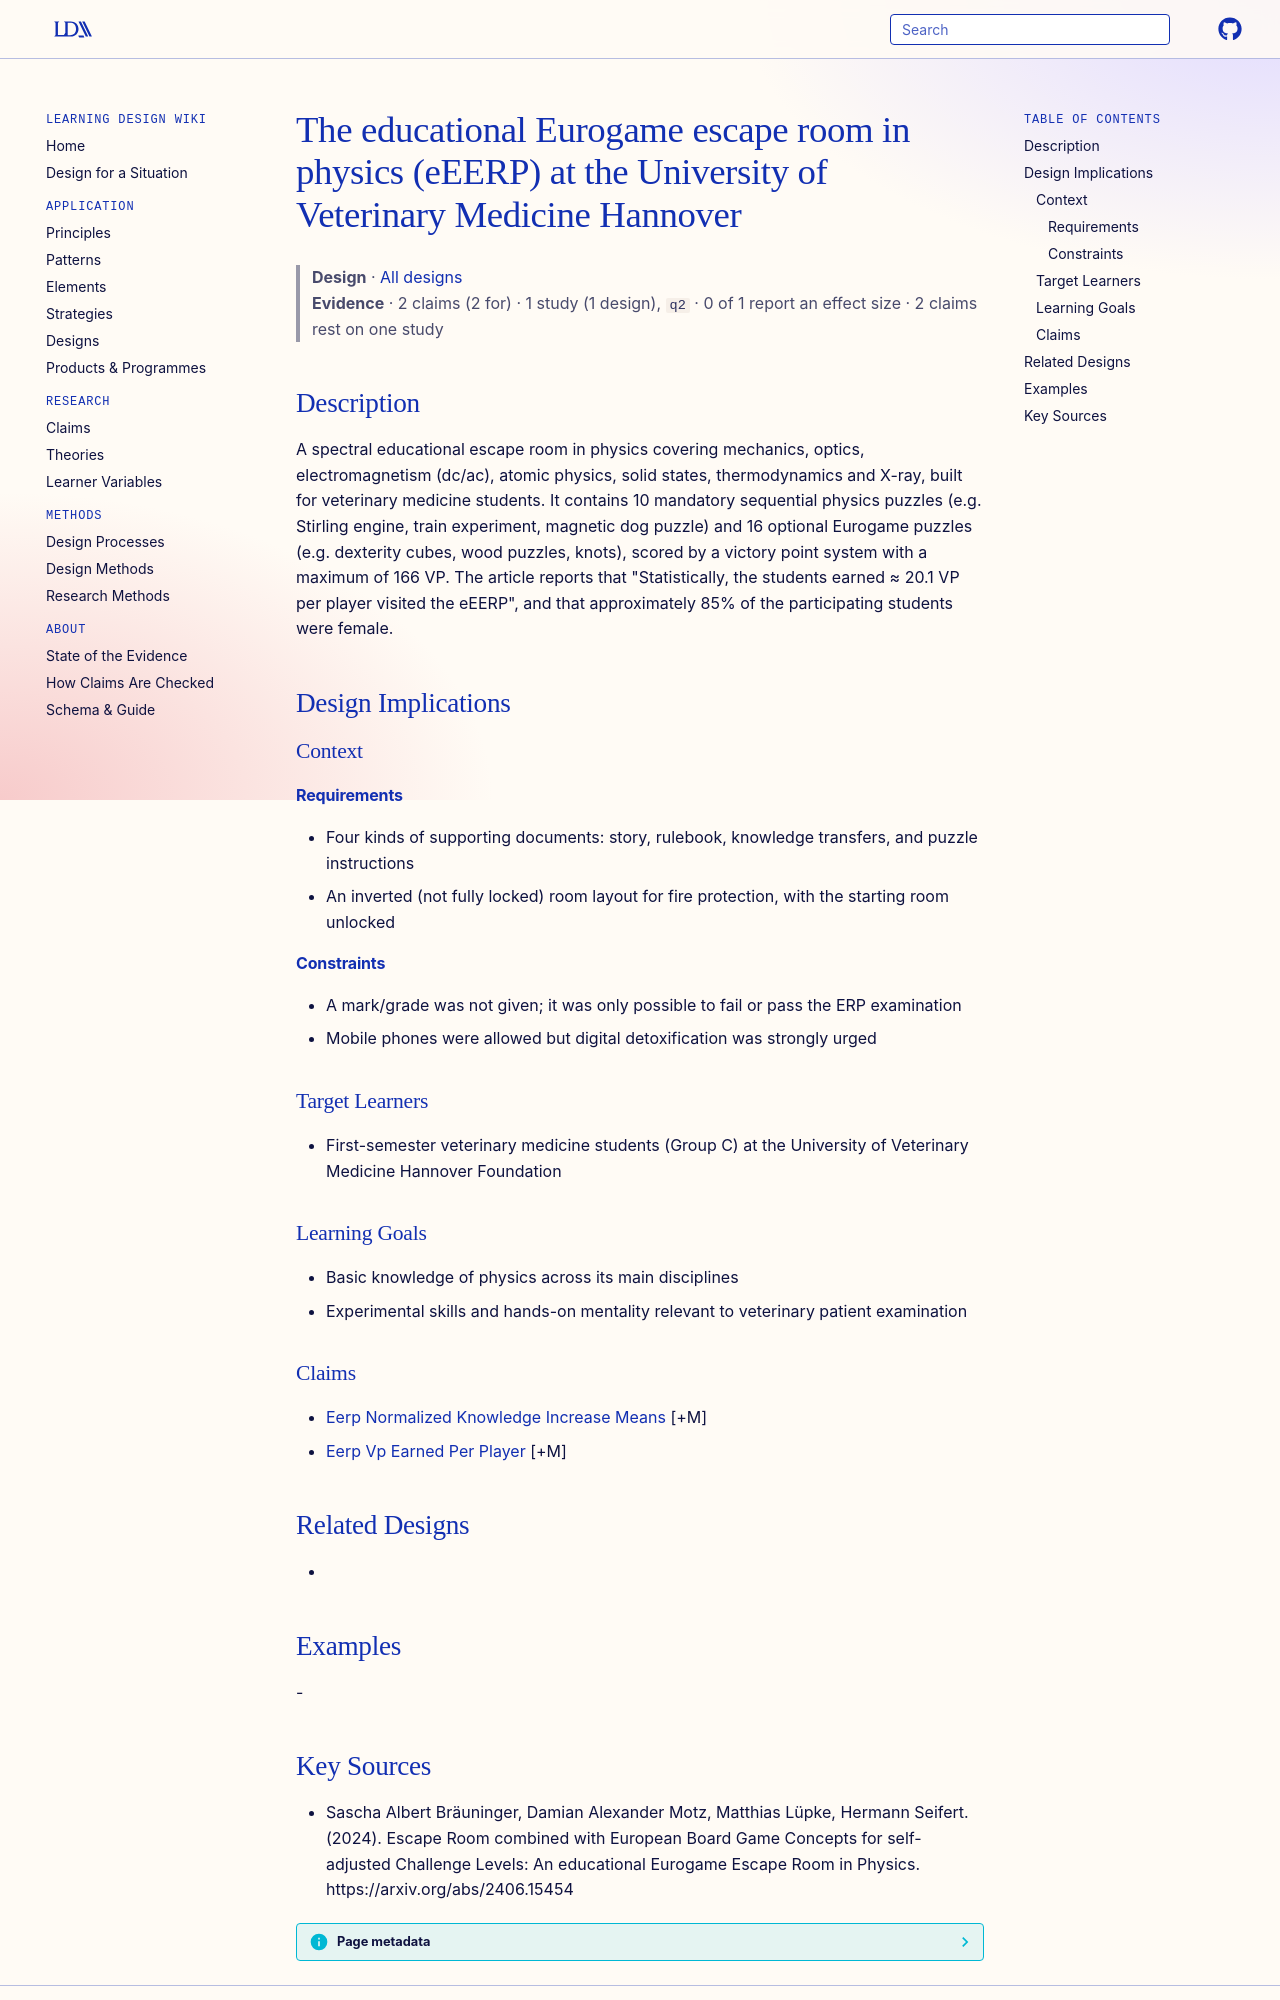

repository: Learning-Design-Alliance/learning-wiki · page: designs/eerp-hannover-physics-escape-room/index.html · generator: mkdocs

---
type: design
id: eerp-hannover-physics-escape-room
title: The educational Eurogame escape room in physics (eEERP) at the University of Veterinary Medicine Hannover
description: A spectral educational escape room in physics covering mechanics, optics, electromagnetism (dc/ac), atomic physics, solid states, thermodynamics and X-ray, built for veterinary medicine students.
status: review
generated:
  by: "process:settle-candidates"
  at: 2026-11-20
sources:
  - id: sascha-albert-bräuninger-2024
    resource: "https://arxiv.org/abs/2406.15454"
    title: "Sascha Albert Bräuninger, Damian Alexander Motz, Matthias Lüpke, Hermann Seifert. (2024). Escape Room combined with European Board Game Concepts for self-adjusted Challenge Levels: An educational Eurogame Escape Room in Physics. https://arxiv.org/abs/2406.15454"
    author: Sascha Albert Bräuninger, Damian Alexander Motz, Matthias Lüpke, Hermann Seifert
---

# The educational Eurogame escape room in physics (eEERP) at the University of Veterinary Medicine Hannover

> **Design** · [All designs](index.md)
> **Evidence** · 2 claims (2 for) · 1 study (1 design), `q2` · 0 of 1 report an effect size · 2 claims rest on one study

## Description
A spectral educational escape room in physics covering mechanics, optics, electromagnetism (dc/ac), atomic physics, solid states, thermodynamics and X-ray, built for veterinary medicine students. It contains 10 mandatory sequential physics puzzles (e.g. Stirling engine, train experiment, magnetic dog puzzle) and 16 optional Eurogame puzzles (e.g. dexterity cubes, wood puzzles, knots), scored by a victory point system with a maximum of 166 VP. The article reports that "Statistically, the students earned ≈ 20.1 VP per player visited the eEERP", and that approximately 85% of the participating students were female.

## Design Implications

### Context
#### Requirements
- Four kinds of supporting documents: story, rulebook, knowledge transfers, and puzzle instructions
- An inverted (not fully locked) room layout for fire protection, with the starting room unlocked
#### Constraints
- A mark/grade was not given; it was only possible to fail or pass the ERP examination
- Mobile phones were allowed but digital detoxification was strongly urged

### Target Learners
- First-semester veterinary medicine students (Group C) at the University of Veterinary Medicine Hannover Foundation

### Learning Goals
- Basic knowledge of physics across its main disciplines
- Experimental skills and hands-on mentality relevant to veterinary patient examination

### Claims
- [Eerp Normalized Knowledge Increase Means](../claims/eerp-normalized-knowledge-increase-means.md) [+M]
- [Eerp Vp Earned Per Player](../claims/eerp-vp-earned-per-player.md) [+M]

## Related Designs
- 

## Examples
-
